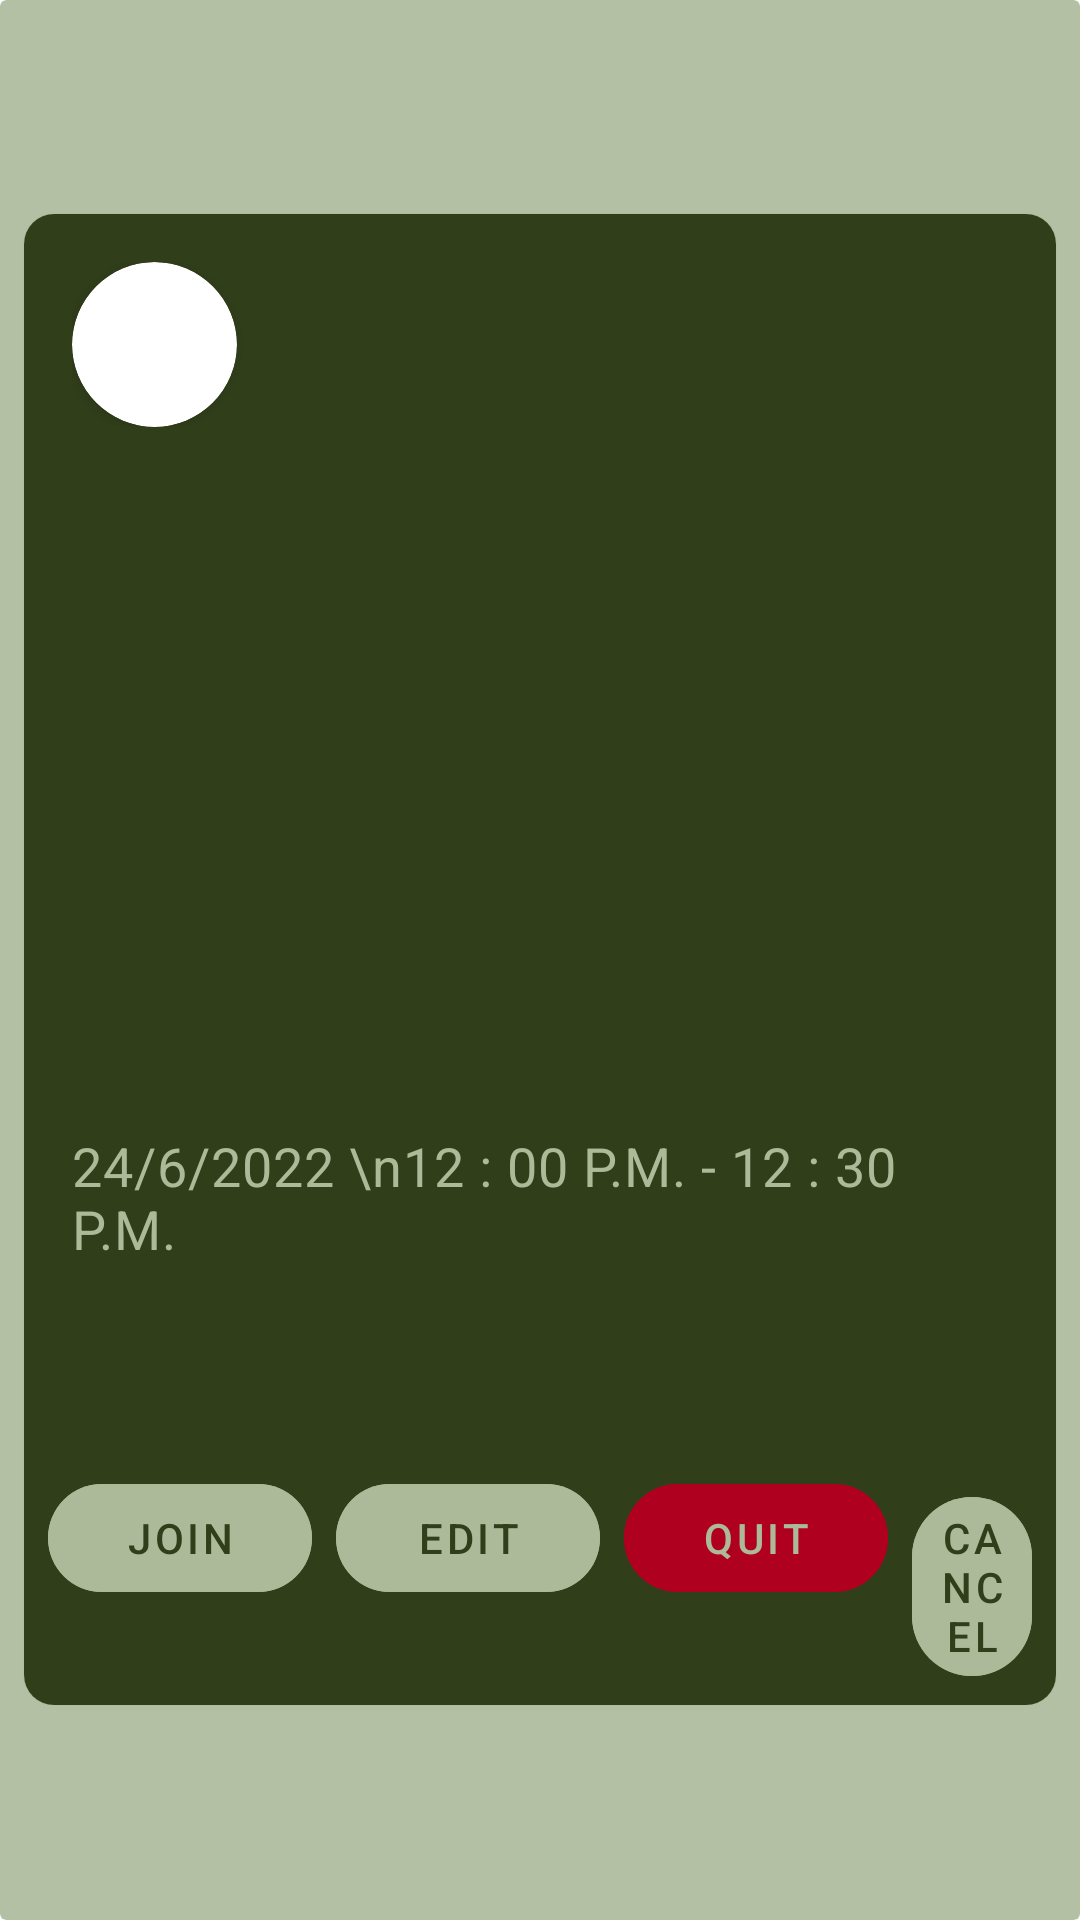

This screen was rendered from an Android layout file. Write that file and the resources it references.
<!-- AndroidManifest.xml: application theme AppTheme -->
<!-- res/layout/fragment_event_details.xml -->
<?xml version="1.0" encoding="utf-8"?>
<layout xmlns:android="http://schemas.android.com/apk/res/android"
    xmlns:app="http://schemas.android.com/apk/res-auto"
    xmlns:tools="http://schemas.android.com/tools">

    <data>
        <variable
            name="currentActivity"
            type="com.example.naturemagnet.entity.Activity" />
    </data>
    <FrameLayout
        android:layout_width="match_parent"
        android:layout_height="match_parent"
        tools:context=".event_details">

        
        <androidx.cardview.widget.CardView
            android:layout_width="match_parent"
            android:layout_height="match_parent"
            app:cardBackgroundColor="#E6ACBA9A"
            app:cardElevation="-1dp" />

        
        <com.google.android.material.card.MaterialCardView
            android:id="@+id/details_card"
            android:layout_width="match_parent"
            android:layout_height="wrap_content"
            android:layout_gravity="center"
            android:layout_margin="8dp"
            app:cardCornerRadius="@dimen/border_radius_10">

            <LinearLayout
                android:layout_width="match_parent"
                android:layout_height="wrap_content"
                android:background="#313E1A"
                android:orientation="vertical">

                <LinearLayout
                    android:layout_width="match_parent"
                    android:layout_height="wrap_content"
                    android:orientation="horizontal"
                    android:padding="16dp">

                    <androidx.cardview.widget.CardView
                        android:layout_width="55dp"
                        android:layout_height="55dp"
                        android:layout_gravity="center_horizontal"
                        app:cardCornerRadius="50dp">

                        <ImageView
                            android:id="@+id/details_card_icon"
                            android:layout_width="match_parent"
                            android:layout_height="match_parent"
                            android:contentDescription="content_description_media"
                            android:scaleType="centerCrop"
                            app:srcCompat="@drawable/photo" />

                    </androidx.cardview.widget.CardView>
                    

                    <TextView
                        android:id="@+id/details_card_title"
                        android:layout_width="wrap_content"
                        android:layout_height="wrap_content"
                        android:layout_gravity="center"
                        android:layout_marginLeft="@dimen/margin_15"
                        android:text="@{currentActivity.name}"
                        android:textAppearance="?attr/textAppearanceHeadline6"
                        android:textColor="#ACBA9A"
                        android:textSize="22dp" />
                </LinearLayout>

                
                <ImageView
                    android:id="@+id/details_card_sneakpeek"
                    android:layout_width="match_parent"
                    android:layout_height="194dp"
                    android:contentDescription="content_description_media"
                    android:scaleType="centerCrop"
                    android:src="@drawable/photo" />

                <LinearLayout
                    android:layout_width="match_parent"
                    android:layout_height="wrap_content"
                    android:orientation="vertical"
                    android:padding="16dp">

                    
                    <TextView
                        android:id="@+id/details_card_datetime"
                        android:layout_width="wrap_content"
                        android:layout_height="wrap_content"
                        android:layout_marginTop="8dp"
                        android:text="24/6/2022 \n12 : 00 P.M. - 12 : 30 P.M."
                        android:textAppearance="?attr/textAppearanceBody2"
                        android:textColor="#ACBA9A"
                        android:textSize="18dp" />

                    <TextView
                        android:id="@+id/details_card_desc"
                        android:layout_width="wrap_content"
                        android:layout_height="wrap_content"
                        android:layout_marginTop="24dp"
                        android:lineHeight="20dp"
                        android:text="@{currentActivity.descriptions}"
                        android:textAppearance="?attr/textAppearanceBody2"
                        android:textColor="#ACBA9A"
                        android:textSize="14dp" />

                </LinearLayout>

                
                <LinearLayout
                    android:layout_width="wrap_content"
                    android:layout_height="wrap_content"
                    android:layout_gravity="end"
                    android:layout_margin="8dp"
                    android:orientation="horizontal">

                    <com.google.android.material.button.MaterialButton
                        android:id="@+id/details_card_join_btn"
                        style="?attr/borderlessButtonStyle"
                        android:layout_width="wrap_content"
                        android:layout_height="wrap_content"
                        android:layout_marginEnd="8dp"
                        android:backgroundTint="#ACBA9A"
                        android:text="Join"
                        android:textColor="#313E1A"
                        app:cornerRadius="50dp" />

                    <com.google.android.material.button.MaterialButton
                        android:id="@+id/details_card_edit_btn"
                        style="?attr/borderlessButtonStyle"
                        android:layout_width="wrap_content"
                        android:layout_height="wrap_content"
                        android:layout_marginEnd="8dp"
                        android:backgroundTint="#ACBA9A"
                        android:text="Edit"
                        android:textColor="#313E1A"
                        app:cornerRadius="50dp" />

                    <com.google.android.material.button.MaterialButton
                        android:id="@+id/details_card_quit_btn"
                        style="?attr/borderlessButtonStyle"
                        android:layout_width="wrap_content"
                        android:layout_height="wrap_content"
                        android:layout_marginEnd="8dp"
                        android:backgroundTint="@color/design_default_color_error"
                        android:text="Quit"
                        android:textColor="#ACBA9A"
                        app:cornerRadius="50dp" />

                    <com.google.android.material.button.MaterialButton
                        android:id="@+id/details_card_cancel_btn"
                        style="?attr/borderlessButtonStyle"
                        android:layout_width="wrap_content"
                        android:layout_height="wrap_content"
                        android:backgroundTint="#ACBA9A"
                        android:text="Cancel"
                        android:textColor="#313E1A"
                        app:cornerRadius="50dp" />
                </LinearLayout>
            </LinearLayout>
        </com.google.android.material.card.MaterialCardView>
    </FrameLayout>
</layout>
<!-- resources referenced by this layout -->
<resources>
  <dimen name="border_radius_10">10dp</dimen>
  <dimen name="margin_15">15dp</dimen>
  <style name="AppTheme" parent="Theme.MaterialComponents.Light">
          <item name="colorPrimary">@color/primaryColor</item>
          <item name="colorAccent">@color/primaryDarkColor</item>
          <item name="colorOnPrimary">@color/primaryTextColor</item>
          <item name="colorSecondary">@color/secondaryColor</item>
          <item name="colorOnSecondary">@color/secondaryTextColor</item>
          <item name="android:colorBackground">@color/white</item>
          <item name="android:textColorPrimary">@color/primaryTextColor</item>
          <item name="colorOnBackground">@color/material_on_background_emphasis_medium</item>
          <item name="colorOnError">@color/design_default_color_error</item>
  
          
          <item name="textAppearanceHeadline1">@style/TextAppearance.MaterialComponents.Headline1</item>
          <item name="textAppearanceHeadline2">@style/TextAppearance.MaterialComponents.Headline2</item>
          <item name="textAppearanceHeadline3">@style/TextAppearance.MaterialComponents.Headline3</item>
          <item name="textAppearanceHeadline4">@style/TextAppearance.MaterialComponents.Headline4</item>
          <item name="textAppearanceHeadline5">@style/TextAppearance.MaterialComponents.Headline5</item>
          <item name="textAppearanceHeadline6">@style/TextAppearance.MaterialComponents.Headline6</item>
  
          
          <item name="textAppearanceSubtitle1">@style/TextAppearance.MaterialComponents.Subtitle1</item>
          <item name="textAppearanceSubtitle2">@style/TextAppearance.MaterialComponents.Subtitle2</item>
  
          
          <item name="textAppearanceBody1">@style/TextAppearance.MaterialComponents.Body1</item>
          <item name="textAppearanceBody2">@style/TextAppearance.MaterialComponents.Body2</item>
          <item name="textAppearanceCaption">@style/TextAppearance.MaterialComponents.Caption</item>
          <item name="textAppearanceButton">@style/TextAppearance.MaterialComponents.Button</item>
          <item name="textAppearanceOverline">@style/TextAppearance.MaterialComponents.Overline</item>
      </style>
  <color name="primaryColor">#558c2f</color>
  <color name="primaryDarkColor">#255e00</color>
  <color name="primaryTextColor">#313E1A</color>
  <color name="secondaryColor">#9ccc65</color>
  <color name="secondaryTextColor">#32681d</color>
  <color name="white">#FFFFFFFF</color>
</resources>
